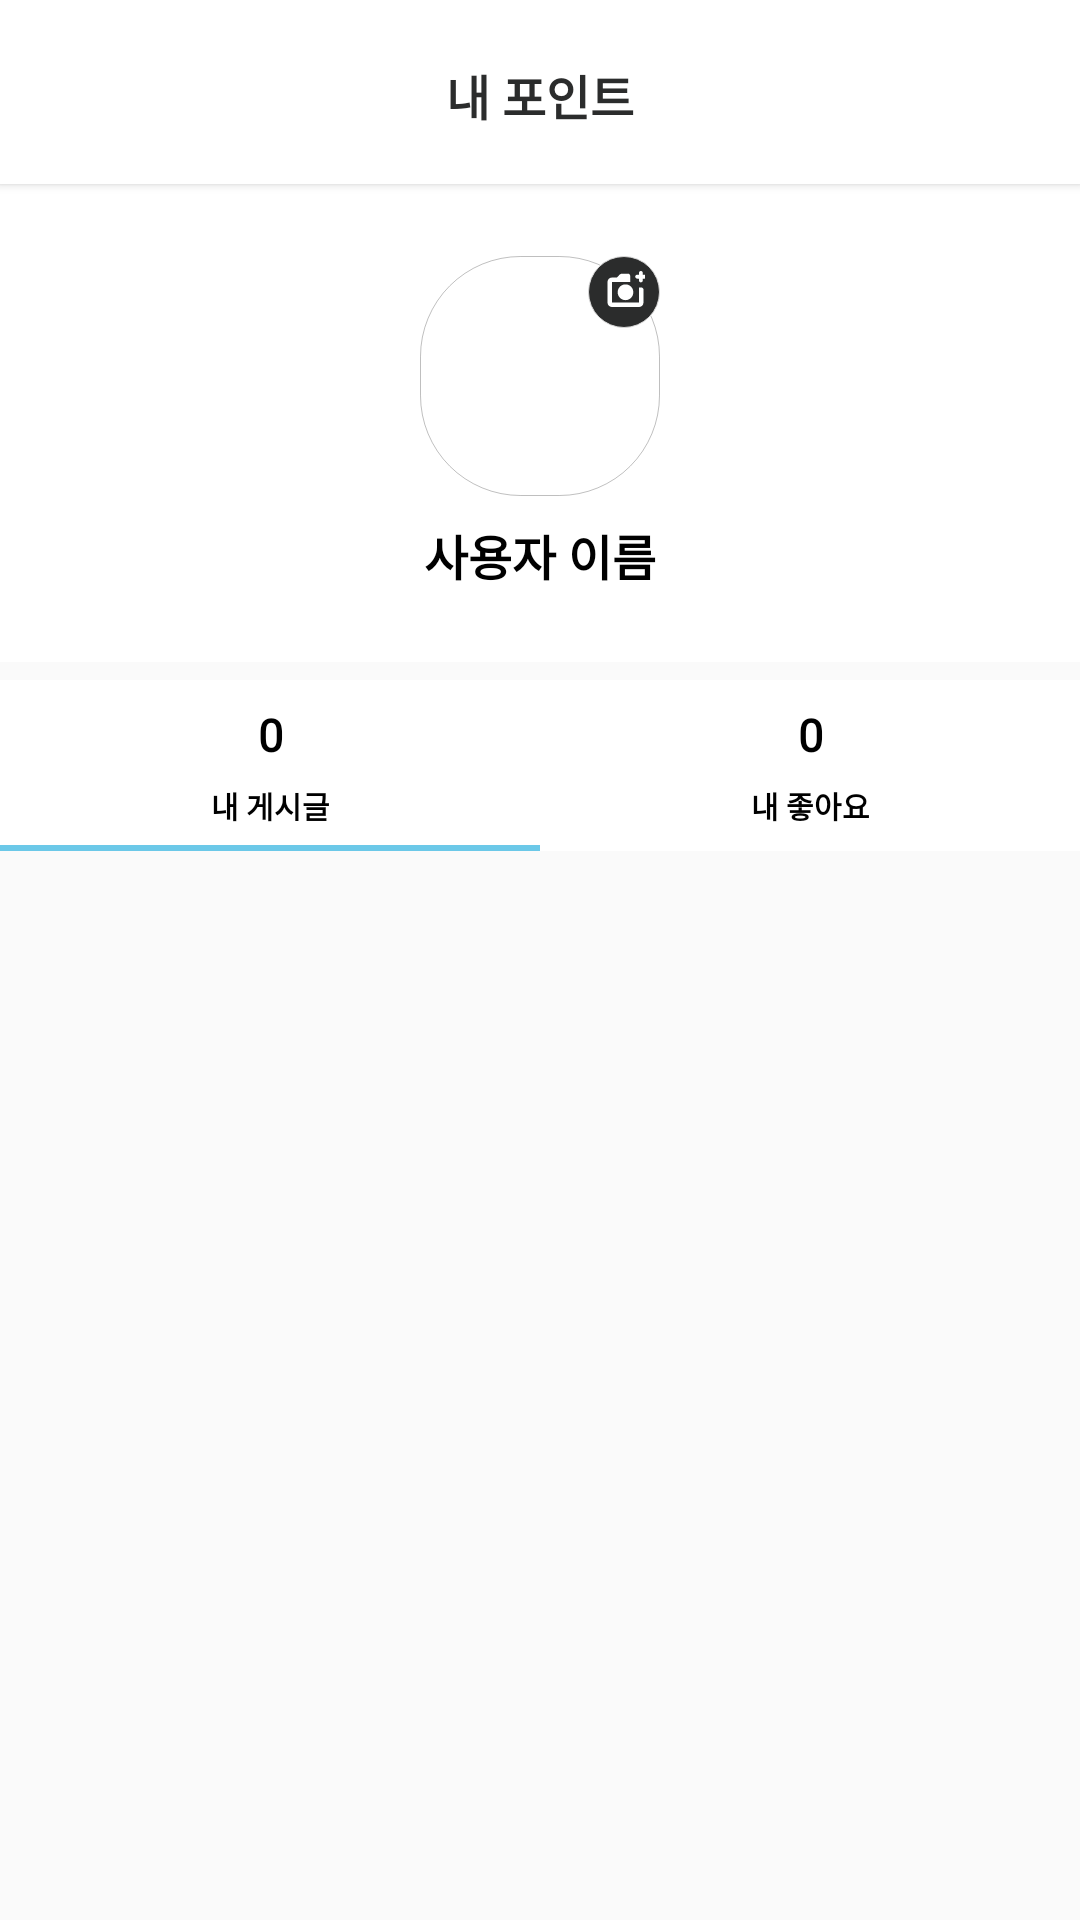

Produce the Android XML layout that renders to this screen, including the resource entries it uses.
<!-- AndroidManifest.xml: application theme AppTheme -->
<!-- res/layout/fragment_my_page.xml -->
<?xml version="1.0" encoding="utf-8"?>
<androidx.constraintlayout.widget.ConstraintLayout xmlns:android="http://schemas.android.com/apk/res/android"
    xmlns:app="http://schemas.android.com/apk/res-auto"
    android:layout_width="match_parent"
    android:layout_height="match_parent">

    <androidx.constraintlayout.widget.ConstraintLayout
        android:id="@+id/my_page_view1"
        android:layout_width="match_parent"
        android:layout_height="wrap_content"
        android:layout_marginBottom="2dp"
        android:background="@color/white"
        android:elevation="2dp"
        android:paddingTop="20dp"
        android:paddingBottom="18dp"
        app:layout_constraintBottom_toTopOf="@id/my_page_view2"
        app:layout_constraintEnd_toEndOf="parent"
        app:layout_constraintStart_toStartOf="parent"
        app:layout_constraintTop_toTopOf="parent">

        

        <TextView
            android:layout_width="wrap_content"
            android:layout_height="wrap_content"
            android:fontFamily="@font/sf_compact"
            android:text="내 포인트"
            android:textColor="@color/deep_grey"
            android:textSize="16sp"
            android:textStyle="bold"
            app:layout_constraintBottom_toBottomOf="parent"
            app:layout_constraintEnd_toEndOf="parent"
            app:layout_constraintStart_toStartOf="parent"
            app:layout_constraintTop_toTopOf="parent" />
    </androidx.constraintlayout.widget.ConstraintLayout>

    <androidx.constraintlayout.widget.ConstraintLayout
        android:id="@+id/my_page_view2"
        android:layout_width="match_parent"
        android:layout_height="wrap_content"
        android:background="@color/white"
        app:layout_constraintEnd_toEndOf="parent"
        app:layout_constraintStart_toStartOf="parent"
        app:layout_constraintTop_toBottomOf="@id/my_page_view1">

        <ImageView
            android:id="@+id/my_page_iv_profile"
            android:layout_width="80dp"
            android:layout_height="80dp"
            android:layout_marginTop="24dp"
            android:padding="0dp"
            android:background="@drawable/map_location_button_bg"
            app:layout_constraintEnd_toEndOf="parent"
            app:layout_constraintStart_toStartOf="parent"
            app:layout_constraintTop_toTopOf="parent" />

        <ImageView
            android:id="@+id/my_page_carema_icon"
            android:layout_width="24dp"
            android:layout_height="24dp"
            android:paddingTop="5dp"
            android:paddingBottom="7dp"
            android:paddingStart="6dp"
            android:paddingEnd="5dp"
            android:src="@drawable/add_a_photo"
            android:background="@drawable/my_page_camera_icon_bg"
            android:scaleType="fitCenter"
            app:layout_constraintTop_toTopOf="@id/my_page_iv_profile"
            app:layout_constraintEnd_toEndOf="@id/my_page_iv_profile"/>

        <TextView
            android:id="@+id/my_page_tv_profile"
            android:layout_width="wrap_content"
            android:layout_height="wrap_content"
            android:layout_marginTop="8dp"
            android:layout_marginBottom="24dp"
            android:text="사용자 이름"
            android:fontFamily="@font/sf_compat_regular"
            android:textSize="16sp"
            android:textStyle="bold"
            android:textColor="@color/black"
            app:layout_constraintBottom_toBottomOf="parent"
            app:layout_constraintEnd_toEndOf="parent"
            app:layout_constraintStart_toStartOf="parent"
            app:layout_constraintTop_toBottomOf="@id/my_page_iv_profile" />
    </androidx.constraintlayout.widget.ConstraintLayout>
    <LinearLayout
        android:id="@+id/my_page_view3"
        android:layout_width="match_parent"
        android:layout_height="wrap_content"
        android:layout_marginTop="6dp"
        android:background="@color/white"
        app:layout_constraintTop_toBottomOf="@id/my_page_view2">
        <TextView
            android:id="@+id/my_page_tv_review_num"
            android:paddingTop="8dp"
            android:layout_width="0dp"
            android:layout_weight="1"
            android:layout_height="wrap_content"
            android:textAlignment="center"
            android:text="0"
            android:textSize="15sp"
            android:textColor="@color/black"
            android:textStyle="bold"
            android:fontFamily="@font/sf_compat_regular"/>
        <TextView
            android:id="@+id/my_page_tv_like_num"
            android:paddingTop="8dp"
            android:layout_width="0dp"
            android:layout_weight="1"
            android:layout_height="wrap_content"
            android:textAlignment="center"
            android:text="0"
            android:textSize="15sp"
            android:textColor="@color/black"
            android:textStyle="bold"
            android:fontFamily="@font/sf_compat_regular"/>
    </LinearLayout>

    <RadioGroup
        android:id="@+id/my_page_view4"
        android:layout_width="match_parent"
        android:layout_height="0dp"
        android:orientation="horizontal"
        android:gravity="bottom"
        app:layout_constraintTop_toBottomOf="@id/my_page_view3"
        app:layout_constraintStart_toStartOf="parent"
        app:layout_constraintEnd_toEndOf="parent">

        <RadioButton
            android:id="@+id/radio_btn1"
            android:layout_width="0dp"
            android:layout_weight="1"
            android:paddingBottom="8dp"
            android:layout_height="wrap_content"
            android:gravity="center"
            android:button="@null"
            android:text="내 게시글"
            android:textSize="10sp"
            android:textAlignment="center"
            android:textColor="@color/black"
            android:textStyle="bold"
            android:fontFamily="@font/sf_compat_regular"
            android:checked="true"
            android:background="@drawable/my_page_rb_bg"/>

        <RadioButton
            android:id="@+id/radio_btn2"
            android:layout_width="0dp"
            android:layout_weight="1"
            android:paddingBottom="8dp"
            android:layout_height="wrap_content"
            android:button="@null"
            android:text="내 좋아요"
            android:textSize="10sp"
            android:textStyle="bold"
            android:textAlignment="center"
            android:textColor="@color/black"
            android:fontFamily="@font/sf_compat_regular"
            android:background="@drawable/my_page_rb_bg"/>
    </RadioGroup>

    <androidx.recyclerview.widget.RecyclerView
        android:id="@+id/my_page_rv"
        android:layout_width="match_parent"
        android:layout_height="0dp"
        android:paddingVertical="8dp"
        android:paddingHorizontal="24dp"
        app:layout_constraintTop_toBottomOf="@id/my_page_view4"
        app:layout_constraintBottom_toBottomOf="parent"
        app:layout_constraintStart_toStartOf="parent"
        app:layout_constraintEnd_toEndOf="parent" />
</androidx.constraintlayout.widget.ConstraintLayout>
<!-- resources referenced by this layout -->
<resources>
  <color name="black">#000000</color>
  <color name="deep_grey">#2B2C2C</color>
  <color name="white">#FFFFFF</color>
  <!-- drawable arrow_back_icon (drawable) -->
  <vector xmlns:android="http://schemas.android.com/apk/res/android"
      android:width="8dp"
      android:height="14dp"
      android:viewportWidth="8"
      android:viewportHeight="14">
    <path
        android:pathData="M6.083,13.067L0.467,7.467C0.4,7.4 0.353,7.328 0.325,7.25C0.297,7.172 0.283,7.089 0.283,7C0.283,6.911 0.297,6.828 0.325,6.75C0.353,6.672 0.4,6.6 0.467,6.533L6.083,0.917C6.239,0.761 6.433,0.683 6.667,0.683C6.9,0.683 7.1,0.767 7.267,0.933C7.433,1.1 7.517,1.294 7.517,1.517C7.517,1.739 7.433,1.933 7.267,2.1L2.367,7L7.267,11.9C7.422,12.056 7.5,12.247 7.5,12.475C7.5,12.703 7.417,12.9 7.25,13.067C7.083,13.233 6.889,13.317 6.667,13.317C6.444,13.317 6.25,13.233 6.083,13.067Z"
        android:fillColor="#2B2C2C"/>
  </vector>
  <!-- drawable map_location_button_bg (drawable) -->
  <?xml version="1.0" encoding="utf-8"?>
  <shape xmlns:android="http://schemas.android.com/apk/res/android"
      android:shape="rectangle">
      <corners
          android:radius="100px"/>
      <solid
          android:color="@color/floating_button_color"
          />
      <stroke
          android:width="1px"
          android:color="@color/floating_button_border"/>
      <padding
          android:bottom="3dp"
          android:top="3dp"
          android:right="3dp"
          android:left="3dp"
          />
      <size
          android:width="40dp"
          android:height="40dp"
          />
  
  </shape>
  <!-- drawable my_page_camera_icon_bg (drawable-hdpi) -->
  <?xml version="1.0" encoding="utf-8"?>
  <shape xmlns:android="http://schemas.android.com/apk/res/android"
      android:shape="rectangle">
      <corners
          android:radius="100px"/>
      <solid
          android:color="@color/deep_grey"
          />
      <stroke
          android:width="1px"
          android:color="@color/lightgrey"/>
      <padding
          android:bottom="3dp"
          android:top="3dp"
          android:right="3dp"
          android:left="3dp"
          />
      <size
          android:width="40dp"
          android:height="40dp"
          />
  
  </shape>
  <!-- drawable my_page_rb_bg (drawable-hdpi) -->
  <?xml version="1.0" encoding="utf-8"?>
  <selector xmlns:android="http://schemas.android.com/apk/res/android">
      <item android:drawable="@drawable/my_page_rb_bg_checked"
          android:state_checked="true" />
      <item android:drawable="@drawable/my_page_rb_bg_unchecked"/>
  </selector>
  <style name="AppTheme" parent="Theme.AppCompat.DayNight">
          <item name="colorPrimary">@color/colorPrimary</item>
          <item name="colorPrimaryDark">@color/colorPrimaryDark</item>
          <item name="colorAccent">@color/colorAccent</item>
      </style>
  <color name="floating_button_color">#CCFFFFFF</color>
  <color name="floating_button_border">#40000000</color>
  <color name="lightgrey">#d9d9d9</color>
  <!-- drawable my_page_rb_bg_checked (drawable-hdpi) -->
  <?xml version="1.0" encoding="utf-8"?>
  <layer-list xmlns:android="http://schemas.android.com/apk/res/android">
      <item>
          <shape android:shape="rectangle">
              <solid android:color="@color/main_skyblue" />
          </shape>
      </item>
      <item android:bottom="2dp">
          <shape android:shape="rectangle">
              <solid android:color="#FFFFFF" />
          </shape>
      </item>
  </layer-list>
  <!-- drawable my_page_rb_bg_unchecked (drawable-hdpi) -->
  <?xml version="1.0" encoding="utf-8"?>
  <shape xmlns:android="http://schemas.android.com/apk/res/android"
      android:shape="rectangle">
      <solid android:color="@color/white"/>
      <padding
          android:bottom="6dp"
          android:top="6dp"
          android:right="20dp"
          android:left="20dp"
          />
  
  </shape>
  <color name="colorPrimary">#fcfcfc</color>
  <color name="colorPrimaryDark">#889dfe</color>
  <color name="colorAccent">#889dfe</color>
  <color name="main_skyblue">#6BC8E8</color>
</resources>
